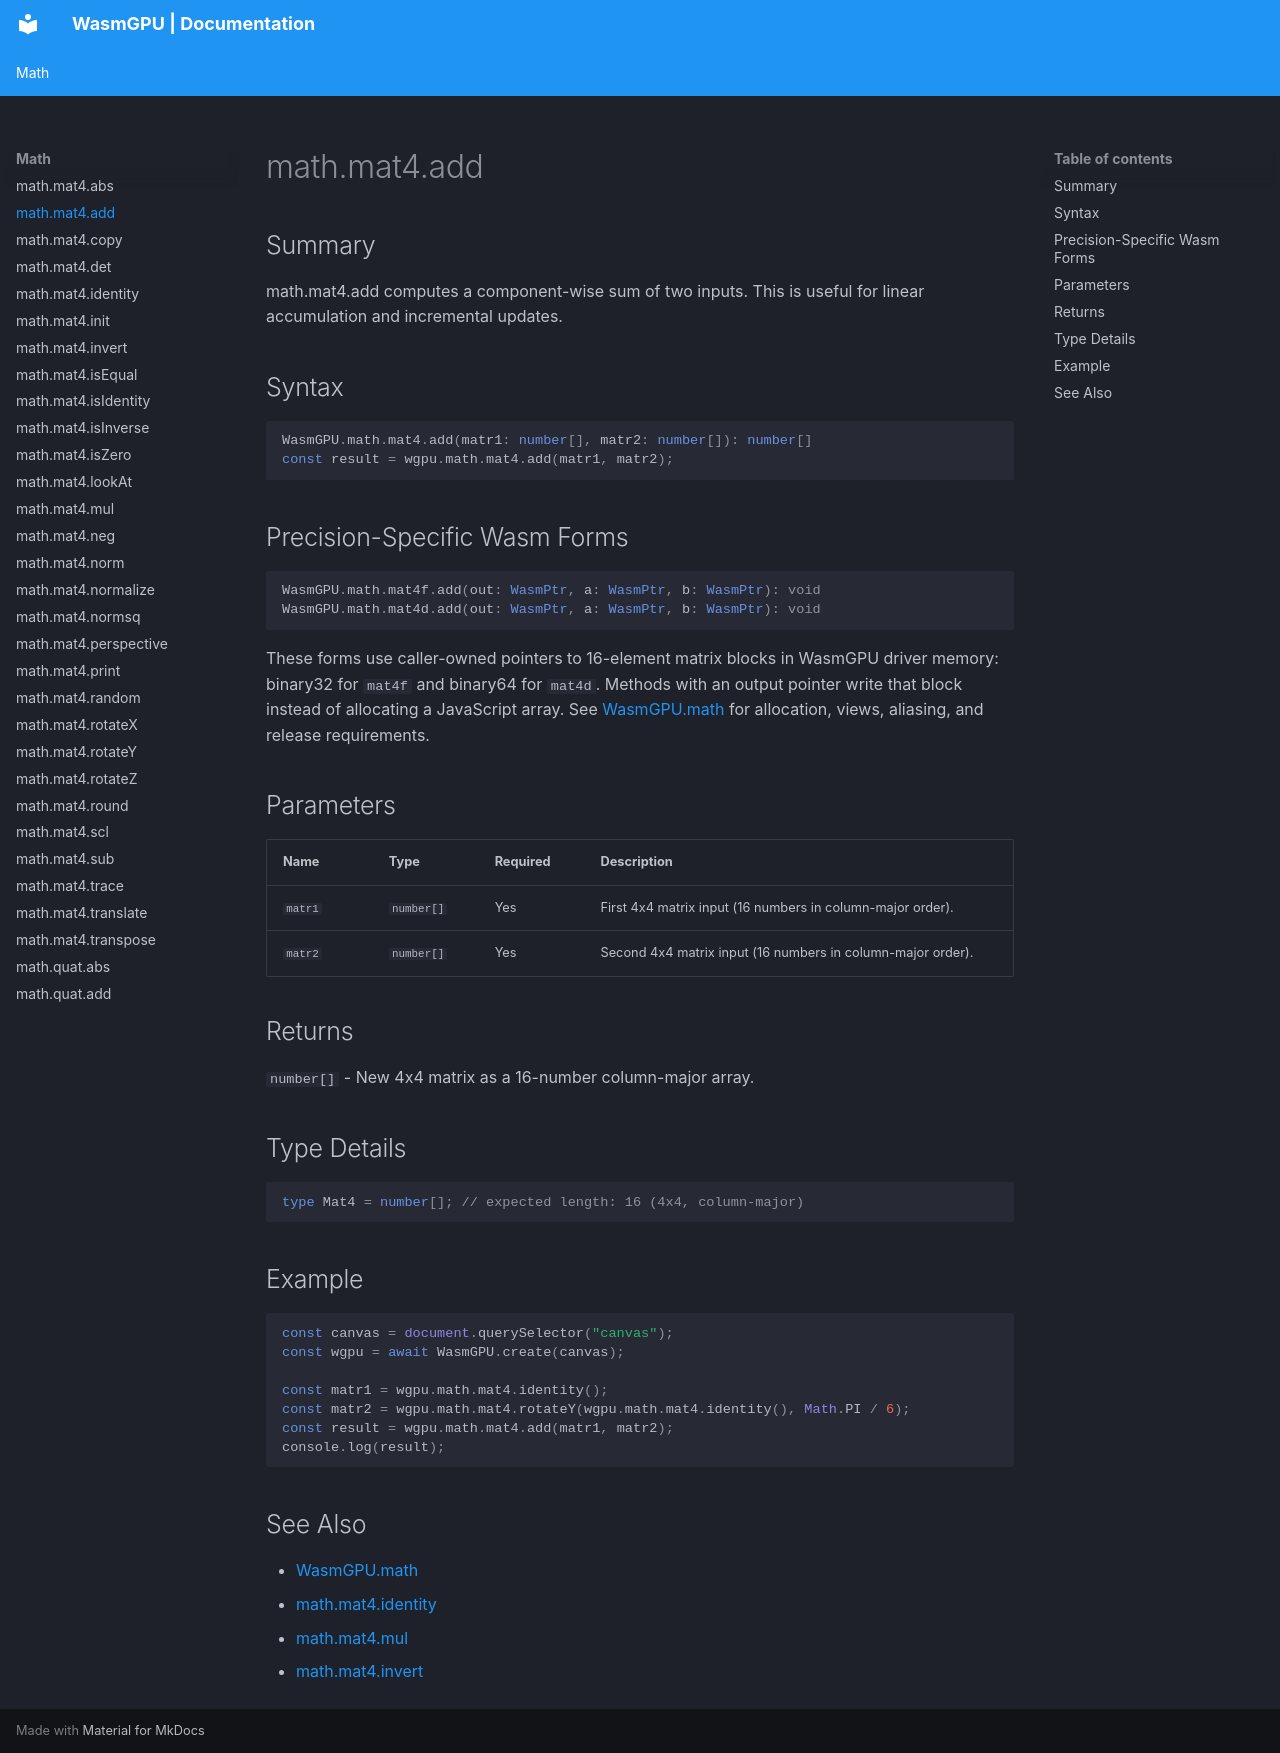

repository: Zushah/WasmGPU · page: math/math-mat4-add/index.html · generator: mkdocs

# math.mat4.add

## Summary
math.mat4.add computes a component-wise sum of two inputs. This is useful for linear accumulation and incremental updates.

## Syntax
```ts
WasmGPU.math.mat4.add(matr1: number[], matr2: number[]): number[]
const result = wgpu.math.mat4.add(matr1, matr2);
```

## Precision-Specific Wasm Forms
```ts
WasmGPU.math.mat4f.add(out: WasmPtr, a: WasmPtr, b: WasmPtr): void
WasmGPU.math.mat4d.add(out: WasmPtr, a: WasmPtr, b: WasmPtr): void
```

These forms use caller-owned pointers to 16-element matrix blocks in WasmGPU driver memory: binary32 for `mat4f` and binary64 for `mat4d`. Methods with an output pointer write that block instead of allocating a JavaScript array. See [WasmGPU.math](./wasmgpu-math.md) for allocation, views, aliasing, and release requirements.

## Parameters
| Name | Type | Required | Description |
| --- | --- | --- | --- |
| `matr1` | `number[]` | Yes | First 4x4 matrix input (16 numbers in column-major order). |
| `matr2` | `number[]` | Yes | Second 4x4 matrix input (16 numbers in column-major order). |

## Returns
`number[]` - New 4x4 matrix as a 16-number column-major array.

## Type Details
```ts
type Mat4 = number[]; // expected length: 16 (4x4, column-major)
```

## Example
```js
const canvas = document.querySelector("canvas");
const wgpu = await WasmGPU.create(canvas);

const matr1 = wgpu.math.mat4.identity();
const matr2 = wgpu.math.mat4.rotateY(wgpu.math.mat4.identity(), Math.PI / 6);
const result = wgpu.math.mat4.add(matr1, matr2);
console.log(result);
```

## See Also
- [WasmGPU.math](./wasmgpu-math.md)
- [math.mat4.identity](./math-mat4-identity.md)
- [math.mat4.mul](./math-mat4-mul.md)
- [math.mat4.invert](./math-mat4-invert.md)
